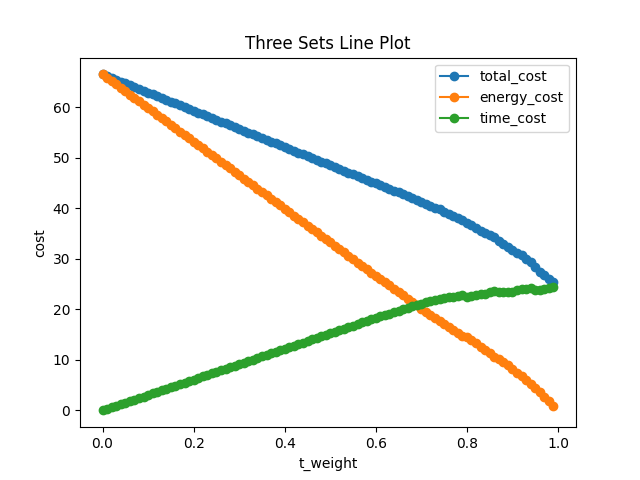

The file beside this chart, header and first rows:
t_weight, e_weight, sum_avg, e_avg, t_avg
0.0, 1.0, 66.49, 66.49, 0.0
0.01, 0.99, 66.14, 65.83, 0.3052
0.02, 0.98, 65.78, 65.17, 0.6104
0.03, 0.97, 65.42, 64.5, 0.9156
0.04, 0.96, 65.06, 63.84, 1.221
0.05, 0.95, 64.7, 63.17, 1.526
0.06, 0.94, 64.34, 62.51, 1.831
0.07, 0.93, 63.98, 61.84, 2.136
0.08, 0.92, 63.62, 61.18, 2.442
0.09, 0.91, 63.26, 60.51, 2.747
0.1, 0.9, 62.9, 59.85, 3.052
0.11, 0.89, 62.54, 59.18, 3.357
0.12, 0.88, 62.18, 58.52, 3.662
0.13, 0.87, 61.82, 57.85, 3.968
0.14, 0.86, 61.46, 57.19, 4.273
0.15, 0.85, 61.1, 56.52, 4.578
0.16, 0.84, 60.74, 55.86, 4.883
0.17, 0.83, 60.38, 55.19, 5.188
0.18, 0.82, 60.02, 54.53, 5.494
0.19, 0.81, 59.66, 53.86, 5.799
0.2, 0.8, 59.3, 53.2, 6.104
0.21, 0.79, 58.94, 52.53, 6.409
0.22, 0.78, 58.58, 51.87, 6.714
0.23, 0.77, 58.22, 51.2, 7.02
0.24, 0.76, 57.86, 50.54, 7.325
0.25, 0.75, 57.5, 49.87, 7.63
0.26, 0.74, 57.14, 49.21, 7.935
0.27, 0.73, 56.78, 48.54, 8.24
0.28, 0.72, 56.42, 47.88, 8.546
0.29, 0.71, 56.06, 47.21, 8.851
0.3, 0.7, 55.7, 46.55, 9.156
0.31, 0.69, 55.34, 45.88, 9.461
0.32, 0.68, 54.98, 45.22, 9.766
0.33, 0.67, 54.62, 44.55, 10.07
0.34, 0.66, 54.26, 43.89, 10.38
0.35, 0.65, 53.9, 43.22, 10.68
0.36, 0.64, 53.54, 42.56, 10.99
0.37, 0.63, 53.18, 41.89, 11.29
0.38, 0.62, 52.82, 41.23, 11.6
0.39, 0.61, 52.46, 40.56, 11.9
0.4, 0.6, 52.11, 39.9, 12.21
0.41, 0.59, 51.75, 39.23, 12.51
0.42, 0.58, 51.39, 38.57, 12.82
0.43, 0.57, 51.03, 37.9, 13.12
0.44, 0.56, 50.67, 37.24, 13.43
0.45, 0.55, 50.31, 36.57, 13.73
0.46, 0.54, 49.95, 35.91, 14.04
0.47, 0.53, 49.59, 35.24, 14.34
0.48, 0.52, 49.23, 34.58, 14.65
0.49, 0.51, 48.87, 33.91, 14.95
0.5, 0.5, 48.51, 33.25, 15.26
0.51, 0.49, 48.15, 32.58, 15.57
0.52, 0.48, 47.79, 31.92, 15.87
0.53, 0.47, 47.43, 31.25, 16.18
0.54, 0.46, 47.07, 30.59, 16.48
0.55, 0.45, 46.71, 29.92, 16.79
0.56, 0.44, 46.35, 29.26, 17.09
0.57, 0.43, 45.99, 28.59, 17.4
0.58, 0.42, 45.63, 27.93, 17.7
0.59, 0.41, 45.27, 27.26, 18.01
... 40 more rows
